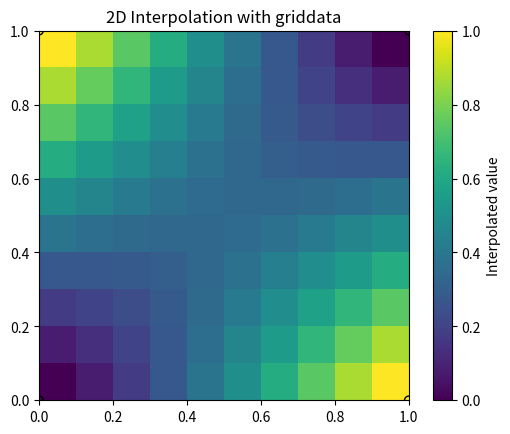

The script that saved this image:
from scipy.interpolate import interp1d
from scipy.interpolate import griddata
import numpy as np
import matplotlib.pyplot as plt

class interpolation():
    
    def interpolation_1d(self, arr_x, arr_y,min_dist=0.1):

        # Create interpolation function
        f = interp1d(arr_x, arr_y, kind='linear')  # or 'cubic', 'quadratic', etc.

        # Interpolated values
        x_new = np.linspace(0, 4, 50)
        y_new = f(x_new)
        
        return (x_new, y_new)
    
    def interpolation_np(self, arr_x, arr_y,min_dist=0.1):
        x_new = 1.5
        y_new = np.interp(x_new, arr_x, arr_y)
        print(y_new)  # Linear interpolation at x=1.5
        
    def interpolation_2d(self):

        # Example points
        points = np.array([[0, 0], [0,1], [1,0], [1, 1]])
        values = np.array([0, 1, 1, 0])

        print(points.T)
        pints = np.array([[0,0],[1,0],[2,0],[3,0]])
        print(pints.T)

        # Grid to interpolate onto
        grid_x, grid_y = np.mgrid[0:1:10j, 0:1:10j]

        # Interpolation
        grid_z = griddata(points, values, (grid_x, grid_y), method='cubic')
        
        plt.imshow(grid_z.T, extent=(0, 1, 0, 1), origin='lower')
        
        # Plot the result
        plt.imshow(grid_z.T, extent=(0, 1, 0, 1), origin='lower')
        plt.scatter(points[:,0], points[:,1], c=values, edgecolor='k')
        plt.colorbar(label='Interpolated value')
        plt.title('2D Interpolation with griddata')
        plt.show()
        
def main():
    # Sample data
    x = np.array([0, 1, 2, 3, 4])
    y = np.array([0, 1, 4, 9, 16])
    
    interp = interpolation()
    # x_new, y_new = interp.interpolation_1d(x,y)
    # interp.interpolation_np(x,y)
    interp.interpolation_2d()

    # Plotting
    # plt.plot(x, y, 'o', label='Original Data')
    # plt.plot(x_new, y_new, '-', label='Interpolated')
    # plt.legend()
    # plt.show()
    
    
if __name__ == '__main__':
    main()